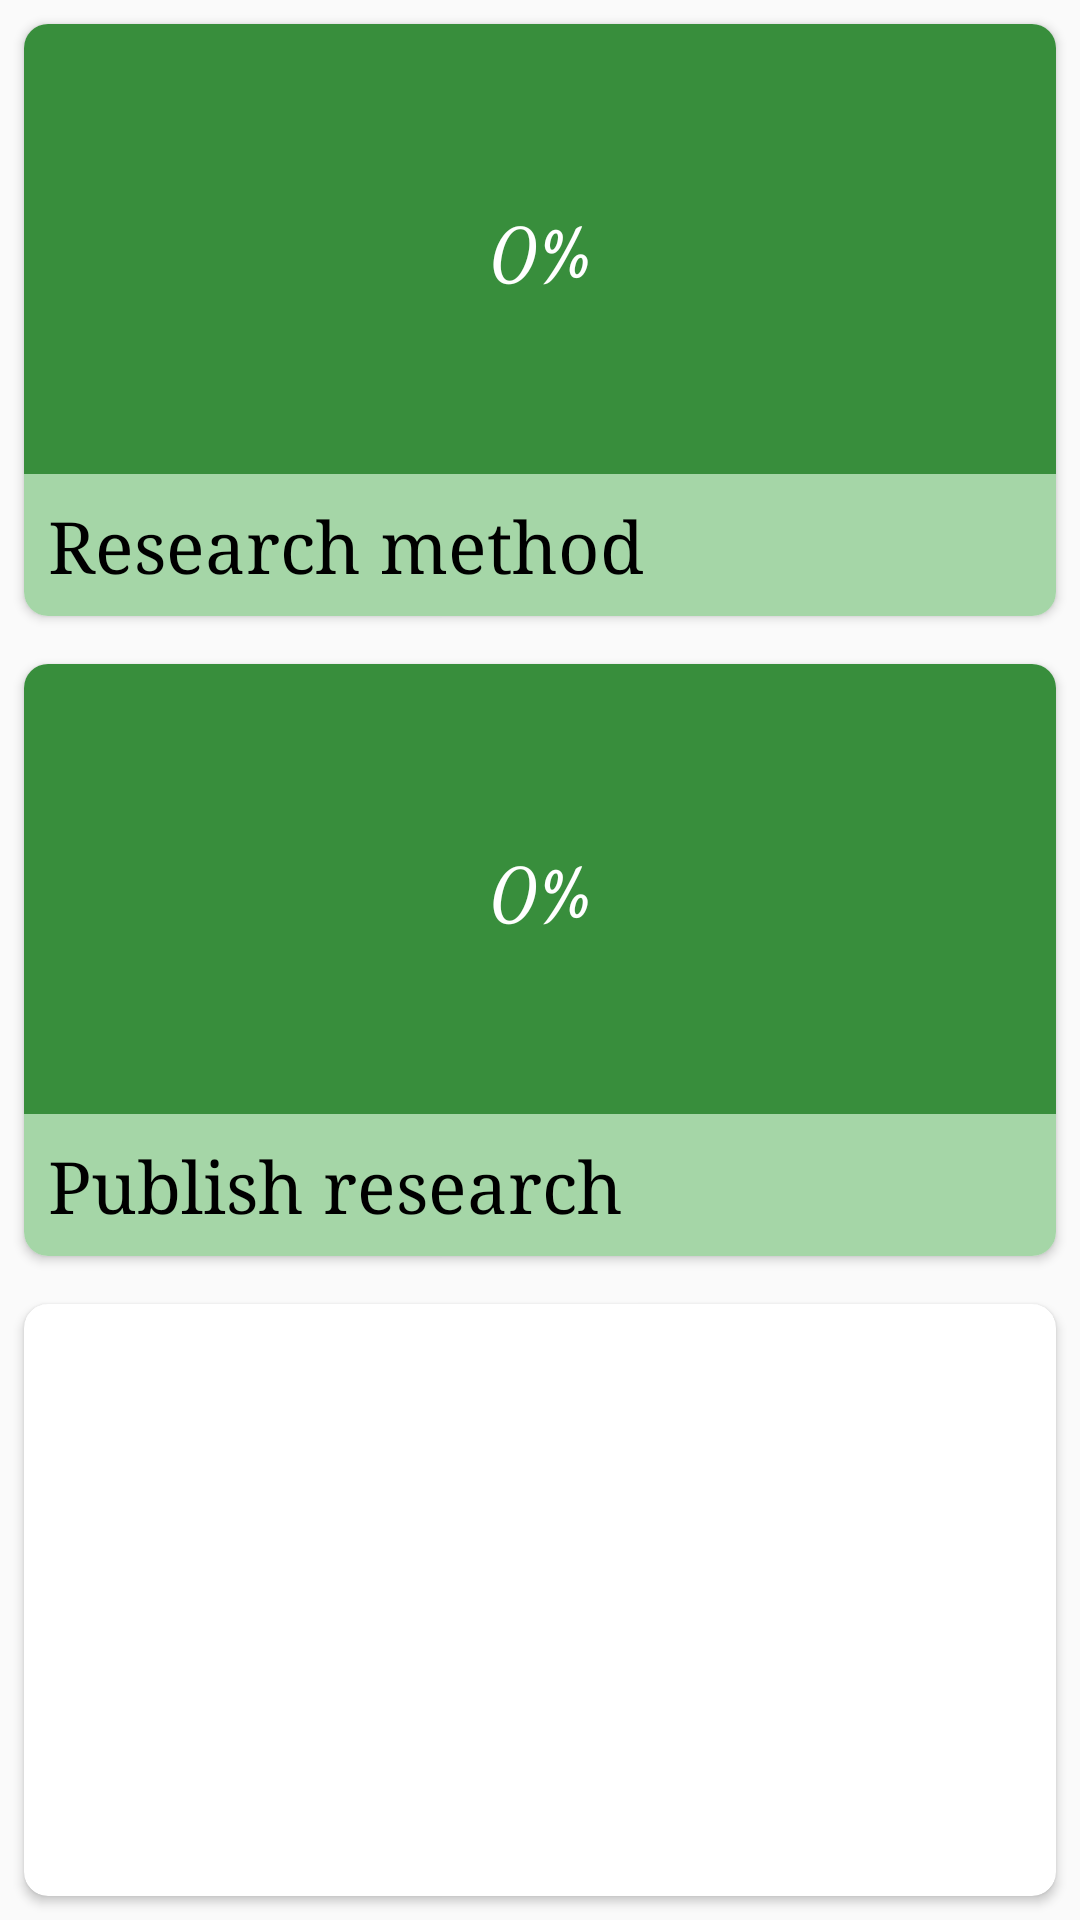

The Android layout XML behind this screen, and the referenced resources:
<!-- AndroidManifest.xml: application theme AppTheme -->
<!-- res/layout/activity_learn.xml -->
<?xml version="1.0" encoding="utf-8"?>
<LinearLayout xmlns:android="http://schemas.android.com/apk/res/android"
    xmlns:app="http://schemas.android.com/apk/res-auto"
    xmlns:card_view="http://schemas.android.com/apk/res-auto"
    xmlns:tools="http://schemas.android.com/tools"
    android:layout_width="match_parent"
    android:layout_height="match_parent"
    android:orientation="vertical"
    android:weightSum="3"
    tools:context=".LearnMenu.LearnActivity">


    <android.support.v7.widget.CardView
        android:id="@+id/research_method_card_view"
        android:layout_width="match_parent"
        android:layout_height="match_parent"
        android:layout_margin="8dp"
        android:layout_weight="1"
        android:elevation="8dp"
        card_view:cardCornerRadius="8dp">

        <LinearLayout
            android:layout_width="match_parent"
            android:layout_height="wrap_content"
            android:orientation="vertical">

            <RelativeLayout
                android:layout_width="match_parent"
                android:layout_height="0dp"
                android:layout_weight="2">

                <ImageView
                    android:id="@+id/greenRect"
                    android:layout_width="match_parent"
                    android:layout_height="match_parent"
                    android:scaleType="centerCrop"
                    android:src="@drawable/green_shape" />

                <TextView
                    android:layout_width="wrap_content"
                    android:layout_height="wrap_content"
                    android:layout_centerHorizontal="true"
                    android:layout_centerVertical="true"
                    android:fontFamily="cursive"
                    android:text="0%"
                    android:textColor="#FFFFFF"
                    android:textSize="24sp"
                    android:textStyle="bold" />
            </RelativeLayout>

            <TextView
                android:layout_width="match_parent"
                android:layout_height="wrap_content"
                android:background="#a5d6a7"
                android:fontFamily="serif"
                android:padding="8dp"
                android:text="Research method"
                android:textColor="#000000"
                android:textSize="24sp" />
        </LinearLayout>


    </android.support.v7.widget.CardView>


    <android.support.v7.widget.CardView
        android:id="@+id/publish_research_card_view"
        android:layout_width="match_parent"
        android:layout_height="match_parent"
        android:layout_margin="8dp"
        android:layout_weight="1"
        android:elevation="8dp"
        card_view:cardCornerRadius="8dp">

        <LinearLayout
            android:layout_width="match_parent"
            android:layout_height="wrap_content"
            android:orientation="vertical">

            <RelativeLayout
                android:layout_width="match_parent"
                android:layout_height="0dp"
                android:layout_weight="2">

                <ImageView
                    android:id="@+id/orangeRect"
                    android:layout_width="match_parent"
                    android:layout_height="match_parent"
                    android:scaleType="centerCrop"
                    android:src="@drawable/green_shape" />

                <TextView
                    android:layout_width="wrap_content"
                    android:layout_height="wrap_content"
                    android:layout_centerHorizontal="true"
                    android:layout_centerVertical="true"
                    android:fontFamily="cursive"
                    android:text="0%"
                    android:textColor="#FFFFFF"
                    android:textSize="24sp"
                    android:textStyle="bold" />
            </RelativeLayout>

            <TextView
                android:layout_width="match_parent"
                android:layout_height="wrap_content"
                android:background="#a5d6a7"
                android:fontFamily="serif"
                android:padding="8dp"
                android:text="Publish research"
                android:textColor="#000000"
                android:textSize="24sp" />
        </LinearLayout>


    </android.support.v7.widget.CardView>

    <android.support.v7.widget.CardView
        android:id="@+id/card_view3"
        android:layout_width="match_parent"
        android:layout_height="match_parent"
        android:layout_margin="8dp"
        android:layout_weight="1"
        card_view:cardCornerRadius="8dp">


    </android.support.v7.widget.CardView>

</LinearLayout>
<!-- resources referenced by this layout -->
<resources>
  <!-- drawable green_shape: png bitmap (drawable, 1921 bytes) -->
  <style name="AppTheme" parent="Theme.AppCompat.Light.DarkActionBar">
          
          <item name="colorPrimary">#4caf50</item>
          <item name="colorPrimaryDark">#388e3c</item>
          <item name="colorAccent">@color/colorAccent</item>
      </style>
  <!-- not gathered from this repository: default colours our renderer supplied (Android Studio template values) -->
  <color name="colorAccent">#FF03DAC5</color>
</resources>
